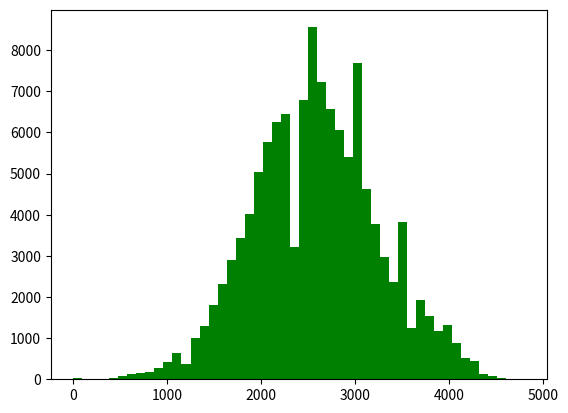

This figure's Python source: (Note: this script raises an exception after producing the figure.)
from scipy.stats import norm
import scipy.stats as st
import matplotlib.pyplot as plt
import numpy as np

count = [16, 4, 0, 0, 1, 1, 4, 13, 6, 19, 34, 36, 52, 65, 78, 84, 75, 103, 134, 152, 176, 251, 282, 355, 365, 454,
     538, 623, 684, 783, 1024, 1082, 1224, 1386, 1517, 1633, 1792, 1892, 2125, 2078, 2972, 2809, 2956, 3051, 3208, 3127,
     3315, 3227, 3443, 3349, 4654, 3904, 3737, 3488, 3504, 3078, 3139, 2932, 2772, 2639, 4911, 2777, 2508, 2128, 2013,
     1766, 1647, 1338, 1345, 1029, 2444, 1377, 1249, 982, 953, 829, 716, 572, 590, 399, 914, 505, 382, 280, 236, 263,
     172, 73, 55, 43, 26, 12, 13, 7, 2, 1, 1, 0, 0, 0, 0]


categories =  [0, 50, 100, 150, 200, 250, 300, 350, 400, 450, 500, 550, 600, 650, 700, 750, 800, 850, 900, 950, 1000,
                 1050, 1100, 1150, 1200, 1250, 1300, 1350, 1400, 1450, 1500, 1550, 1600, 1650, 1700, 1750, 1800, 1850,
                 1900, 1950, 2000, 2050, 2100, 2150, 2200, 2250, 2300, 2350, 2400, 2450, 2500, 2550, 2600, 2650, 2700,
                 2750, 2800, 2850, 2900, 2950, 3000, 3050, 3100, 3150, 3200, 3250, 3300, 3350, 3400, 3450, 3500, 3550,
                 3600, 3650, 3700, 3750, 3800, 3850, 3900, 3950, 4000, 4050, 4100, 4150, 4200, 4250, 4300, 4350, 4400,
                 4450, 4500, 4550, 4600, 4650, 4700, 4750, 4800, 4850, 4900, 4950, 5000]
hist = []
for x in range (0,len(count)-1):
    for y in range (0, count[x]):
        hist.append(categories[x])
        



(mu, sigma) = norm.fit(hist)
print(mu)
print(sigma)
plt.hist(hist, bins=50, normed=True, alpha=0.6, color='g')

x = np.linspace(0, 5000, 100)
p = norm.pdf(x, mu, sigma)
plt.plot(x, p, "k", linewidth=2)

title = "Fit results: mu = %.2f,  sigma = %.2f" % (mu, sigma)
# plt.title(title)
# plt.show()

num = float(2250)
z_sc = (num - mu)/sigma
prob = st.norm.cdf(z_sc)
# if num > mu:
#     prob = 1 - st.norm.cdf(z_sc)
# else:
#     prob = st.norm.cdf(z_sc)
#     prob = -prob
print(prob)